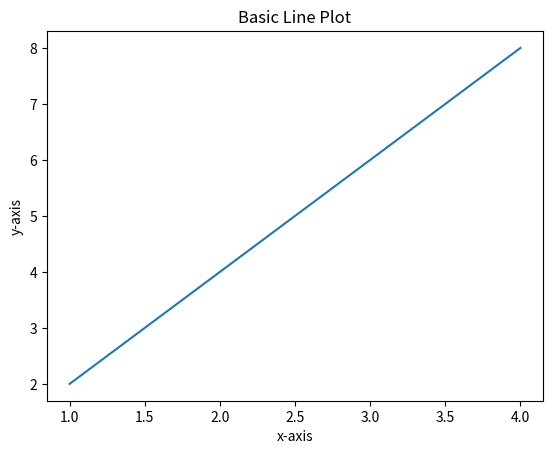

Python code for this plot:
import matplotlib.pyplot as plt


x = [1, 2, 3 ,4]
y = [2, 4, 6, 8]

plt.plot(x, y)
plt.xlabel('x-axis')
plt.ylabel('y-axis')
plt.title('Basic Line Plot')
plt.show()
